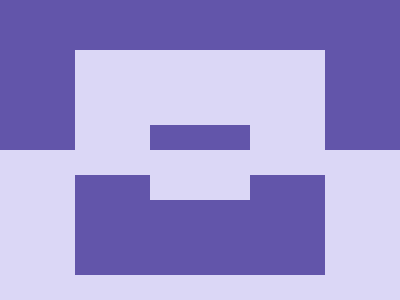

Give the HTML and CSS whose rendering is this image.

<b>
<style>
	& {
		background: linear-gradient(#6255AA 50%, #DBD7F6 0);
		* {
			position: absolute;
			top: 142;
			left: 67;
			width: 100;
			height: 50;
			border: 80q solid #6255AA;
			border-block: 53q soli d#6255AA;
			border-top: 0;
			* {
				rotate: 180deg;
				border-color: #DBD7F6;
				left: -75;
				top: -100
